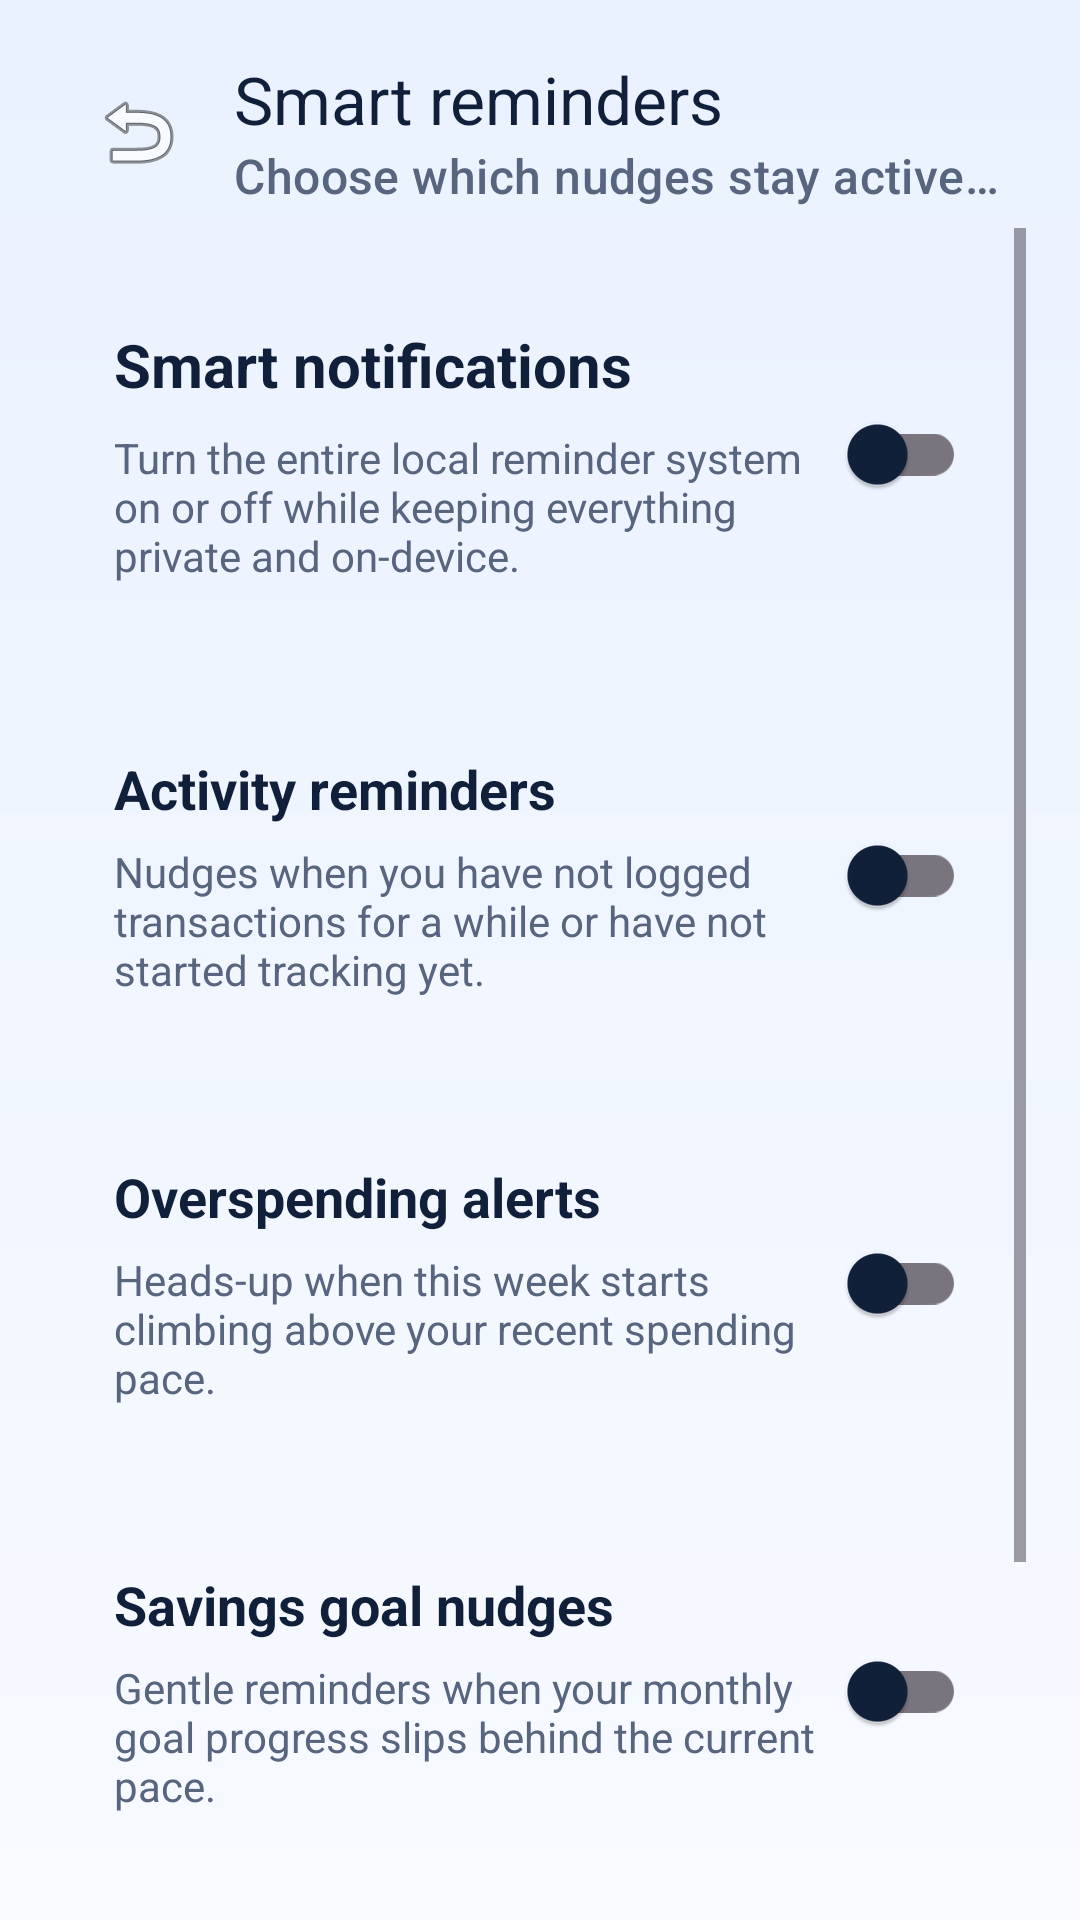

Android layout source for this screen:
<!-- AndroidManifest.xml: activity theme Theme.ExpensePilot -->
<!-- res/layout/activity_notification_settings.xml -->
<?xml version="1.0" encoding="utf-8"?>
<LinearLayout xmlns:android="http://schemas.android.com/apk/res/android"
    xmlns:app="http://schemas.android.com/apk/res-auto"
    android:layout_width="match_parent"
    android:layout_height="match_parent"
    android:background="@drawable/bg_app_gradient"
    android:orientation="vertical"
    android:paddingHorizontal="18dp"
    android:paddingTop="12dp">

    <com.google.android.material.appbar.MaterialToolbar
        android:id="@+id/toolbar"
        android:layout_width="match_parent"
        android:layout_height="wrap_content"
        app:navigationIcon="@android:drawable/ic_menu_revert"
        app:title="@string/notification_settings_title"
        app:subtitle="@string/notification_settings_subtitle" />

    <ScrollView
        android:layout_width="match_parent"
        android:layout_height="0dp"
        android:layout_weight="1"
        android:clipToPadding="false"
        android:paddingBottom="24dp">

        <LinearLayout
            android:layout_width="match_parent"
            android:layout_height="wrap_content"
            android:orientation="vertical">

            <LinearLayout
                android:layout_width="match_parent"
                android:layout_height="wrap_content"
                android:layout_marginTop="12dp"
                android:background="@drawable/bg_card"
                android:gravity="center_vertical"
                android:orientation="horizontal"
                android:padding="20dp">

                <LinearLayout
                    android:layout_width="0dp"
                    android:layout_height="wrap_content"
                    android:layout_weight="1"
                    android:orientation="vertical">

                    <TextView
                        android:layout_width="wrap_content"
                        android:layout_height="wrap_content"
                        android:text="@string/notification_master_title"
                        android:textColor="@color/ink"
                        android:textSize="20sp"
                        android:textStyle="bold" />

                    <TextView
                        android:layout_width="wrap_content"
                        android:layout_height="wrap_content"
                        android:layout_marginTop="8dp"
                        android:text="@string/notification_master_description"
                        android:textColor="@color/ink_muted"
                        android:textSize="14sp" />
                </LinearLayout>

                <com.google.android.material.switchmaterial.SwitchMaterial
                    android:id="@+id/switch_all_notifications"
                    android:layout_width="wrap_content"
                    android:layout_height="wrap_content" />
            </LinearLayout>

            <LinearLayout
                android:id="@+id/card_activity_reminders"
                android:layout_width="match_parent"
                android:layout_height="wrap_content"
                android:layout_marginTop="16dp"
                android:background="@drawable/bg_card"
                android:gravity="center_vertical"
                android:orientation="horizontal"
                android:padding="20dp">

                <LinearLayout
                    android:layout_width="0dp"
                    android:layout_height="wrap_content"
                    android:layout_weight="1"
                    android:orientation="vertical">

                    <TextView
                        android:layout_width="wrap_content"
                        android:layout_height="wrap_content"
                        android:text="@string/notification_activity_title"
                        android:textColor="@color/ink"
                        android:textSize="18sp"
                        android:textStyle="bold" />

                    <TextView
                        android:layout_width="wrap_content"
                        android:layout_height="wrap_content"
                        android:layout_marginTop="6dp"
                        android:text="@string/notification_activity_description"
                        android:textColor="@color/ink_muted"
                        android:textSize="14sp" />
                </LinearLayout>

                <com.google.android.material.switchmaterial.SwitchMaterial
                    android:id="@+id/switch_activity_reminders"
                    android:layout_width="wrap_content"
                    android:layout_height="wrap_content" />
            </LinearLayout>

            <LinearLayout
                android:id="@+id/card_overspending_alerts"
                android:layout_width="match_parent"
                android:layout_height="wrap_content"
                android:layout_marginTop="14dp"
                android:background="@drawable/bg_card"
                android:gravity="center_vertical"
                android:orientation="horizontal"
                android:padding="20dp">

                <LinearLayout
                    android:layout_width="0dp"
                    android:layout_height="wrap_content"
                    android:layout_weight="1"
                    android:orientation="vertical">

                    <TextView
                        android:layout_width="wrap_content"
                        android:layout_height="wrap_content"
                        android:text="@string/notification_overspending_title"
                        android:textColor="@color/ink"
                        android:textSize="18sp"
                        android:textStyle="bold" />

                    <TextView
                        android:layout_width="wrap_content"
                        android:layout_height="wrap_content"
                        android:layout_marginTop="6dp"
                        android:text="@string/notification_overspending_description"
                        android:textColor="@color/ink_muted"
                        android:textSize="14sp" />
                </LinearLayout>

                <com.google.android.material.switchmaterial.SwitchMaterial
                    android:id="@+id/switch_overspending_alerts"
                    android:layout_width="wrap_content"
                    android:layout_height="wrap_content" />
            </LinearLayout>

            <LinearLayout
                android:id="@+id/card_goal_nudges"
                android:layout_width="match_parent"
                android:layout_height="wrap_content"
                android:layout_marginTop="14dp"
                android:background="@drawable/bg_card"
                android:gravity="center_vertical"
                android:orientation="horizontal"
                android:padding="20dp">

                <LinearLayout
                    android:layout_width="0dp"
                    android:layout_height="wrap_content"
                    android:layout_weight="1"
                    android:orientation="vertical">

                    <TextView
                        android:layout_width="wrap_content"
                        android:layout_height="wrap_content"
                        android:text="@string/notification_goal_title"
                        android:textColor="@color/ink"
                        android:textSize="18sp"
                        android:textStyle="bold" />

                    <TextView
                        android:layout_width="wrap_content"
                        android:layout_height="wrap_content"
                        android:layout_marginTop="6dp"
                        android:text="@string/notification_goal_description"
                        android:textColor="@color/ink_muted"
                        android:textSize="14sp" />
                </LinearLayout>

                <com.google.android.material.switchmaterial.SwitchMaterial
                    android:id="@+id/switch_goal_nudges"
                    android:layout_width="wrap_content"
                    android:layout_height="wrap_content" />
            </LinearLayout>

            <LinearLayout
                android:id="@+id/card_streak_reminders"
                android:layout_width="match_parent"
                android:layout_height="wrap_content"
                android:layout_marginTop="14dp"
                android:background="@drawable/bg_card"
                android:gravity="center_vertical"
                android:orientation="horizontal"
                android:padding="20dp">

                <LinearLayout
                    android:layout_width="0dp"
                    android:layout_height="wrap_content"
                    android:layout_weight="1"
                    android:orientation="vertical">

                    <TextView
                        android:layout_width="wrap_content"
                        android:layout_height="wrap_content"
                        android:text="@string/notification_streak_title"
                        android:textColor="@color/ink"
                        android:textSize="18sp"
                        android:textStyle="bold" />

                    <TextView
                        android:layout_width="wrap_content"
                        android:layout_height="wrap_content"
                        android:layout_marginTop="6dp"
                        android:text="@string/notification_streak_description"
                        android:textColor="@color/ink_muted"
                        android:textSize="14sp" />
                </LinearLayout>

                <com.google.android.material.switchmaterial.SwitchMaterial
                    android:id="@+id/switch_streak_reminders"
                    android:layout_width="wrap_content"
                    android:layout_height="wrap_content" />
            </LinearLayout>

        </LinearLayout>
    </ScrollView>
</LinearLayout>
<!-- resources referenced by this layout -->
<resources>
  <color name="ink">#11203A</color>
  <color name="ink_muted">#58657F</color>
  <!-- drawable bg_app_gradient (drawable) -->
  <?xml version="1.0" encoding="utf-8"?>
  <shape xmlns:android="http://schemas.android.com/apk/res/android">
      <gradient
          android:angle="270"
          android:endColor="@color/gradient_end"
          android:startColor="@color/gradient_start" />
  </shape>
  <string name="notification_activity_description">Nudges when you have not logged transactions for a while or have not started tracking yet.</string>
  <string name="notification_activity_title">Activity reminders</string>
  <string name="notification_goal_description">Gentle reminders when your monthly goal progress slips behind the current pace.</string>
  <string name="notification_goal_title">Savings goal nudges</string>
  <string name="notification_master_description">Turn the entire local reminder system on or off while keeping everything private and on-device.</string>
  <string name="notification_master_title">Smart notifications</string>
  <string name="notification_overspending_description">Heads-up when this week starts climbing above your recent spending pace.</string>
  <string name="notification_overspending_title">Overspending alerts</string>
  <string name="notification_settings_subtitle">Choose which nudges stay active on this device.</string>
  <string name="notification_settings_title">Smart reminders</string>
  <string name="notification_streak_description">Small prompts to protect a low-spend day and rebuild your savings momentum.</string>
  <string name="notification_streak_title">Streak rescue reminders</string>
  <style name="Theme.ExpensePilot" parent="Theme.Material3.DayNight.NoActionBar">
          <item name="android:statusBarColor">@android:color/transparent</item>
          <item name="colorPrimary">@color/primary</item>
          <item name="colorOnPrimary">@android:color/white</item>
          <item name="colorSecondary">@color/secondary</item>
          <item name="android:windowBackground">@color/surface</item>
          <item name="colorSurface">@color/surface</item>
          <item name="colorOnSurface">@color/ink</item>
          <item name="materialButtonOutlinedStyle">@style/Widget.ExpensePilot.Button.Outlined</item>
          <item name="toolbarStyle">@style/Widget.ExpensePilot.Toolbar</item>
          <item name="bottomSheetDialogTheme">@style/ThemeOverlay.ExpensePilot.BottomSheet</item>
          <item name="android:fontFamily">sans-serif</item>
          <item name="android:navigationBarColor">@color/surface_card</item>
      </style>
  <color name="gradient_end">#F7FAFF</color>
  <color name="gradient_start">#EAF2FF</color>
  <color name="primary">#2158D7</color>
  <color name="secondary">#4BA3FF</color>
  <color name="surface">#F3F7FF</color>
  <style name="Widget.ExpensePilot.Button.Outlined" parent="Widget.Material3.Button.OutlinedButton">
          <item name="strokeColor">@color/divider</item>
          <item name="strokeWidth">1dp</item>
      </style>
  <style name="Widget.ExpensePilot.Toolbar" parent="Widget.Material3.Toolbar">
          <item name="android:background">@android:color/transparent</item>
          <item name="titleTextColor">@color/ink</item>
          <item name="subtitleTextColor">@color/ink_muted</item>
      </style>
  <style name="ThemeOverlay.ExpensePilot.BottomSheet" parent="ThemeOverlay.Material3.BottomSheetDialog">
          <item name="bottomSheetStyle">@style/Widget.ExpensePilot.BottomSheet</item>
      </style>
  <color name="surface_card">#FFFFFFFF</color>
  <color name="divider">#D8E3F6</color>
  <style name="Widget.ExpensePilot.BottomSheet" parent="Widget.Material3.BottomSheet.Modal" tools:targetApi="lollipop">
          <item name="android:background">@drawable/bg_sheet</item>
      </style>
</resources>
